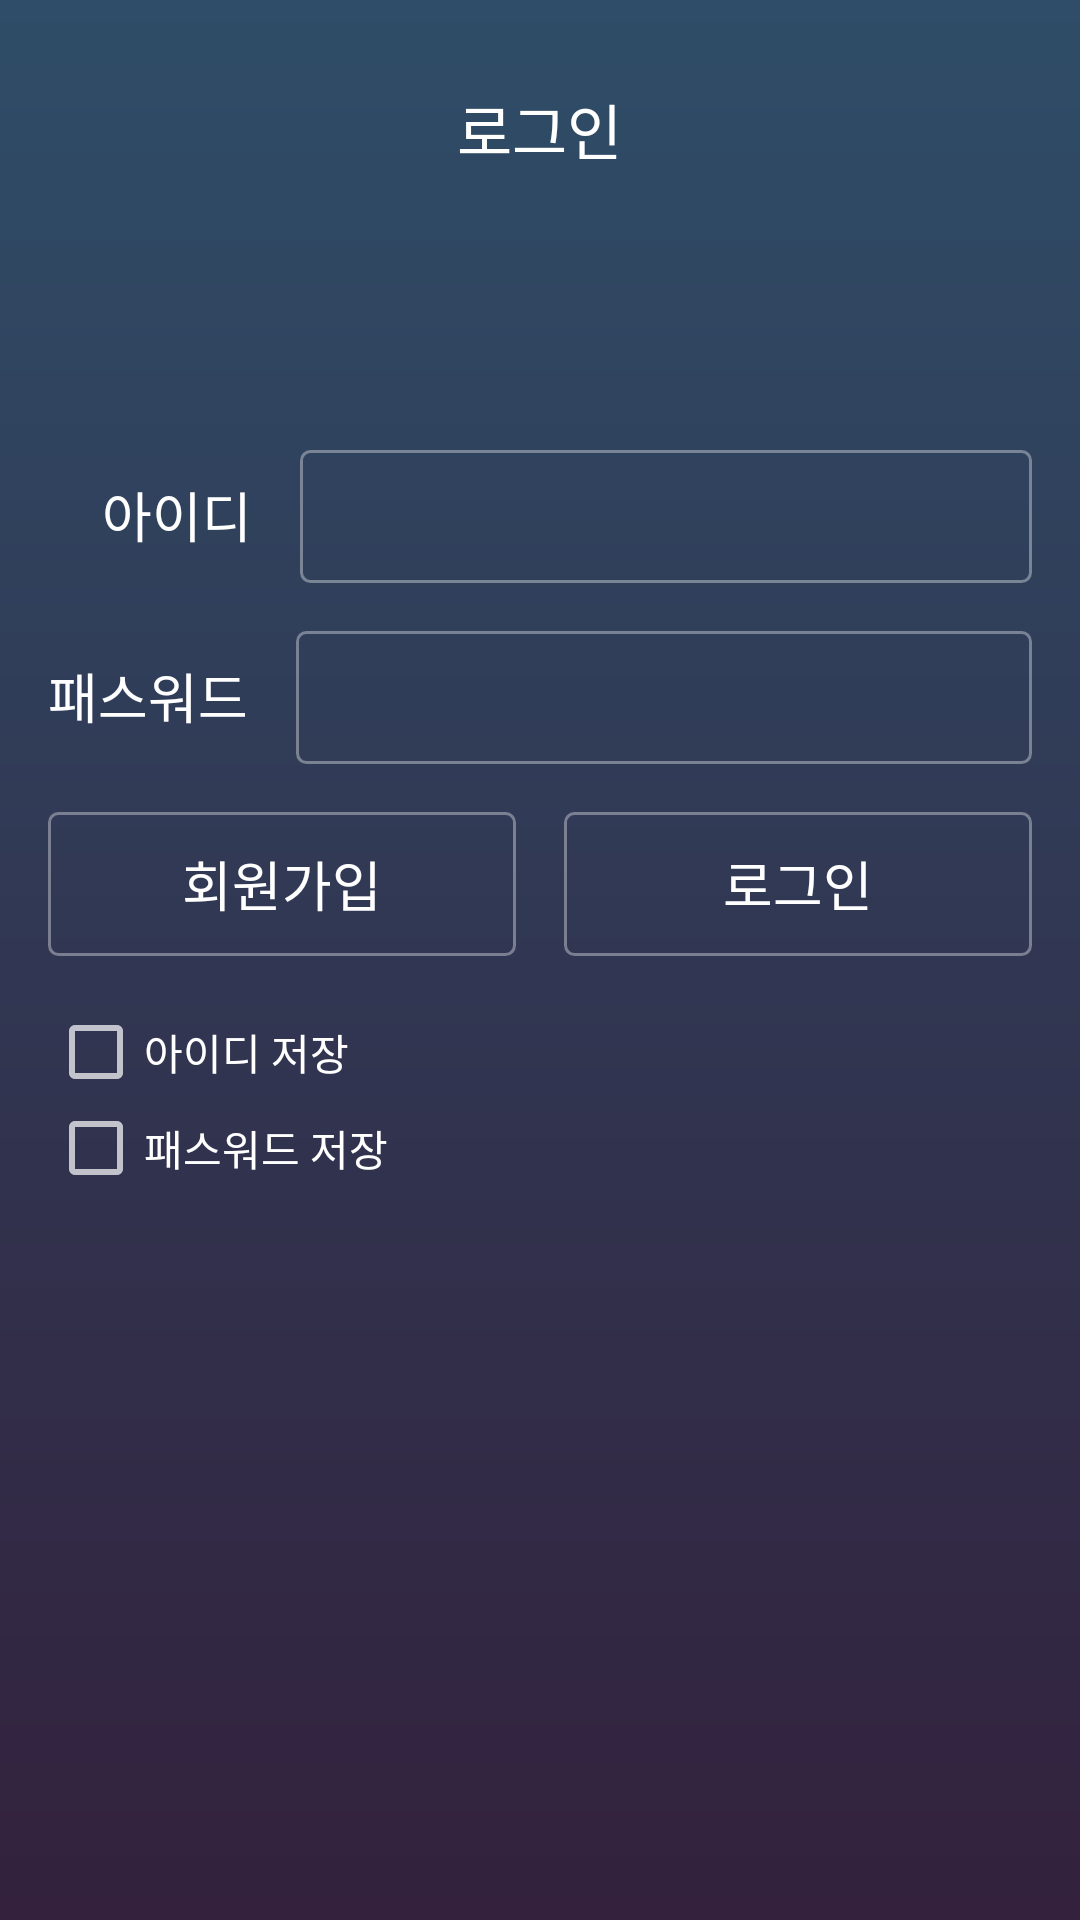

Here is an Android app screen rendered from its layout file. Give the layout XML and the strings, colors and styles it references.
<!-- AndroidManifest.xml: application theme AppTheme -->
<!-- res/layout/activity_login.xml -->
<?xml version="1.0" encoding="utf-8"?>
<LinearLayout xmlns:android="http://schemas.android.com/apk/res/android"
    xmlns:tools="http://schemas.android.com/tools"
    android:layout_width="match_parent"
    android:layout_height="match_parent"
    android:padding="@dimen/layoutMargin"
    android:background="@drawable/bg"
    android:orientation="vertical"
    tools:context="com.guk2zzada.chammalo.LoginActivity">

    <RelativeLayout
        android:layout_width="match_parent"
        android:layout_height="@dimen/titlebar">

        <TextView
            android:id="@+id/txtTitle"
            android:layout_width="wrap_content"
            android:layout_height="wrap_content"
            android:layout_centerInParent="true"
            android:textSize="@dimen/titleText"
            android:textColor="@color/colorText"
            android:text="로그인"/>

    </RelativeLayout>

    <ScrollView
        android:layout_width="match_parent"
        android:layout_height="match_parent"
        android:scrollbars="none">

        <LinearLayout
            android:layout_width="match_parent"
            android:layout_height="match_parent"
            android:orientation="vertical">

            <View
                android:layout_width="match_parent"
                android:layout_height="80dp" />

            <LinearLayout
                android:layout_width="match_parent"
                android:layout_height="match_parent"
                android:gravity="center_vertical"
                android:orientation="vertical">

                <LinearLayout
                    android:layout_width="match_parent"
                    android:layout_height="wrap_content"
                    android:orientation="horizontal">

                    <TextView
                        android:layout_width="wrap_content"
                        android:layout_height="wrap_content"
                        android:layout_marginRight="@dimen/layoutMargin"
                        android:text="　아이디"
                        android:textColor="@color/colorText"
                        android:textSize="@dimen/txtSize"/>

                    <EditText
                        android:id="@+id/edtID"
                        android:layout_width="match_parent"
                        android:layout_height="wrap_content"
                        android:padding="10dp"
                        android:gravity="center"
                        android:background="@drawable/edittext_white"
                        android:textSize="@dimen/txtSize"/>

                </LinearLayout>

                <View
                    android:layout_width="match_parent"
                    android:layout_height="@dimen/layoutMargin"/>

                <LinearLayout
                    android:layout_width="match_parent"
                    android:layout_height="wrap_content"
                    android:orientation="horizontal">

                    <TextView
                        android:layout_width="wrap_content"
                        android:layout_height="wrap_content"
                        android:layout_marginRight="@dimen/layoutMargin"
                        android:text="패스워드"
                        android:textColor="@color/colorText"
                        android:textSize="@dimen/txtSize"/>

                    <EditText
                        android:id="@+id/edtPW"
                        android:layout_width="match_parent"
                        android:layout_height="wrap_content"
                        android:padding="10dp"
                        android:gravity="center"
                        android:background="@drawable/edittext_white"
                        android:inputType="textPassword"
                        android:textSize="@dimen/txtSize"/>

                </LinearLayout>

                <LinearLayout
                    android:layout_width="match_parent"
                    android:layout_height="wrap_content"
                    android:layout_marginTop="@dimen/layoutMargin"
                    android:orientation="horizontal">

                    <Button
                        android:id="@+id/btnJoin"
                        android:layout_width="0dp"
                        android:layout_height="wrap_content"
                        android:layout_weight="1"
                        android:padding="10dp"
                        android:background="@drawable/btn_transparent"
                        android:text="회원가입"
                        android:textSize="@dimen/txtSize"/>

                    <View
                        android:layout_width="@dimen/layoutMargin"
                        android:layout_height="1dp"/>

                    <Button
                        android:id="@+id/btnSign"
                        android:layout_width="0dp"
                        android:layout_height="wrap_content"
                        android:layout_weight="1"
                        android:padding="10dp"
                        android:background="@drawable/btn_transparent"
                        android:text="로그인"
                        android:textSize="@dimen/txtSize"/>

                </LinearLayout>

            </LinearLayout>

            <View
                android:layout_width="match_parent"
                android:layout_height="@dimen/layoutMargin" />

            <CheckBox
                android:id="@+id/ckbID"
                android:layout_width="wrap_content"
                android:layout_height="wrap_content"
                android:text="아이디 저장"/>

            <CheckBox
                android:id="@+id/ckbPW"
                android:layout_width="wrap_content"
                android:layout_height="wrap_content"
                android:text="패스워드 저장"/>

        </LinearLayout>
    </ScrollView>

</LinearLayout>
<!-- resources referenced by this layout -->
<resources>
  <color name="colorText">#FFFFFF</color>
  <dimen name="layoutMargin">16dp</dimen>
  <dimen name="titleText">20sp</dimen>
  <dimen name="titlebar">54dp</dimen>
  <dimen name="txtSize">18sp</dimen>
  <!-- drawable bg (drawable) -->
  <?xml version="1.0" encoding="utf-8"?>
  <shape xmlns:android="http://schemas.android.com/apk/res/android">
      <gradient
          android:angle="270"
          android:startColor="#2f4d68"
          android:endColor="#33213d"
          android:type="linear" />
  </shape>
  <!-- drawable btn_transparent (drawable) -->
  <?xml version="1.1" encoding="utf-8"?>
  <ripple xmlns:android="http://schemas.android.com/apk/res/android"
      android:color="@color/ripple">
  
      <item android:id="@android:id/mask">
          <color android:color="@android:color/white"/>
      </item>
      <item>
          <shape android:shape="rectangle">
              <corners android:radius="3dp"/>
              <solid android:color="@android:color/transparent"/>
              <stroke
                  android:width="1dp"
                  android:color="@color/strokeTransparent"/>
          </shape>
      </item>
  
  </ripple>
  <!-- drawable edittext_white (drawable) -->
  <?xml version="1.1" encoding="utf-8"?>
  <selector xmlns:android="http://schemas.android.com/apk/res/android" >
  
      
      <item
          android:state_focused="false"
          android:drawable="@drawable/bg_edittext_gray" />
  
      
      <item
          android:state_focused="true"
          android:drawable="@drawable/bg_edittext_white" />
  
  </selector>
  <style name="AppTheme" parent="Theme.AppCompat.NoActionBar">
          
          <item name="colorPrimary">@color/colorPrimary</item>
          <item name="colorPrimaryDark">@color/colorPrimaryDark</item>
          <item name="colorAccent">@color/colorAccent</item>
          <item name="android:textColor">@color/colorText</item>
          <item name="android:fitsSystemWindows">true</item>
          <item name="android:statusBarColor">#2f4d68</item>
          <item name="android:datePickerStyle">@style/DatePicker</item>
      </style>
  <color name="ripple">#30FFFFFF</color>
  <color name="strokeTransparent">#5affffff</color>
  <!-- drawable bg_edittext_gray (drawable) -->
  <?xml version="1.1" encoding="utf-8"?>
  <shape xmlns:android="http://schemas.android.com/apk/res/android" >
      <corners android:radius="3dp"/>
      <stroke
          android:width="1dp"
          android:color="@color/strokeTransparent" />
  </shape>
  <!-- drawable bg_edittext_white (drawable) -->
  <?xml version="1.1" encoding="utf-8"?>
  <shape xmlns:android="http://schemas.android.com/apk/res/android" >
      <corners android:radius="3dp"/>
      <stroke
          android:width="1dp"
          android:color="@color/strokeWhite" />
  </shape>
  <color name="colorPrimary">#2D3252</color>
  <color name="colorPrimaryDark">#1f233b</color>
  <color name="colorAccent">#ffffff</color>
  <style name="DatePicker" parent="@android:style/Widget.Material.DatePicker">
          <item name="android:headerBackground">@color/colorText</item>
      </style>
  <color name="strokeWhite">#FFFFFF</color>
</resources>
